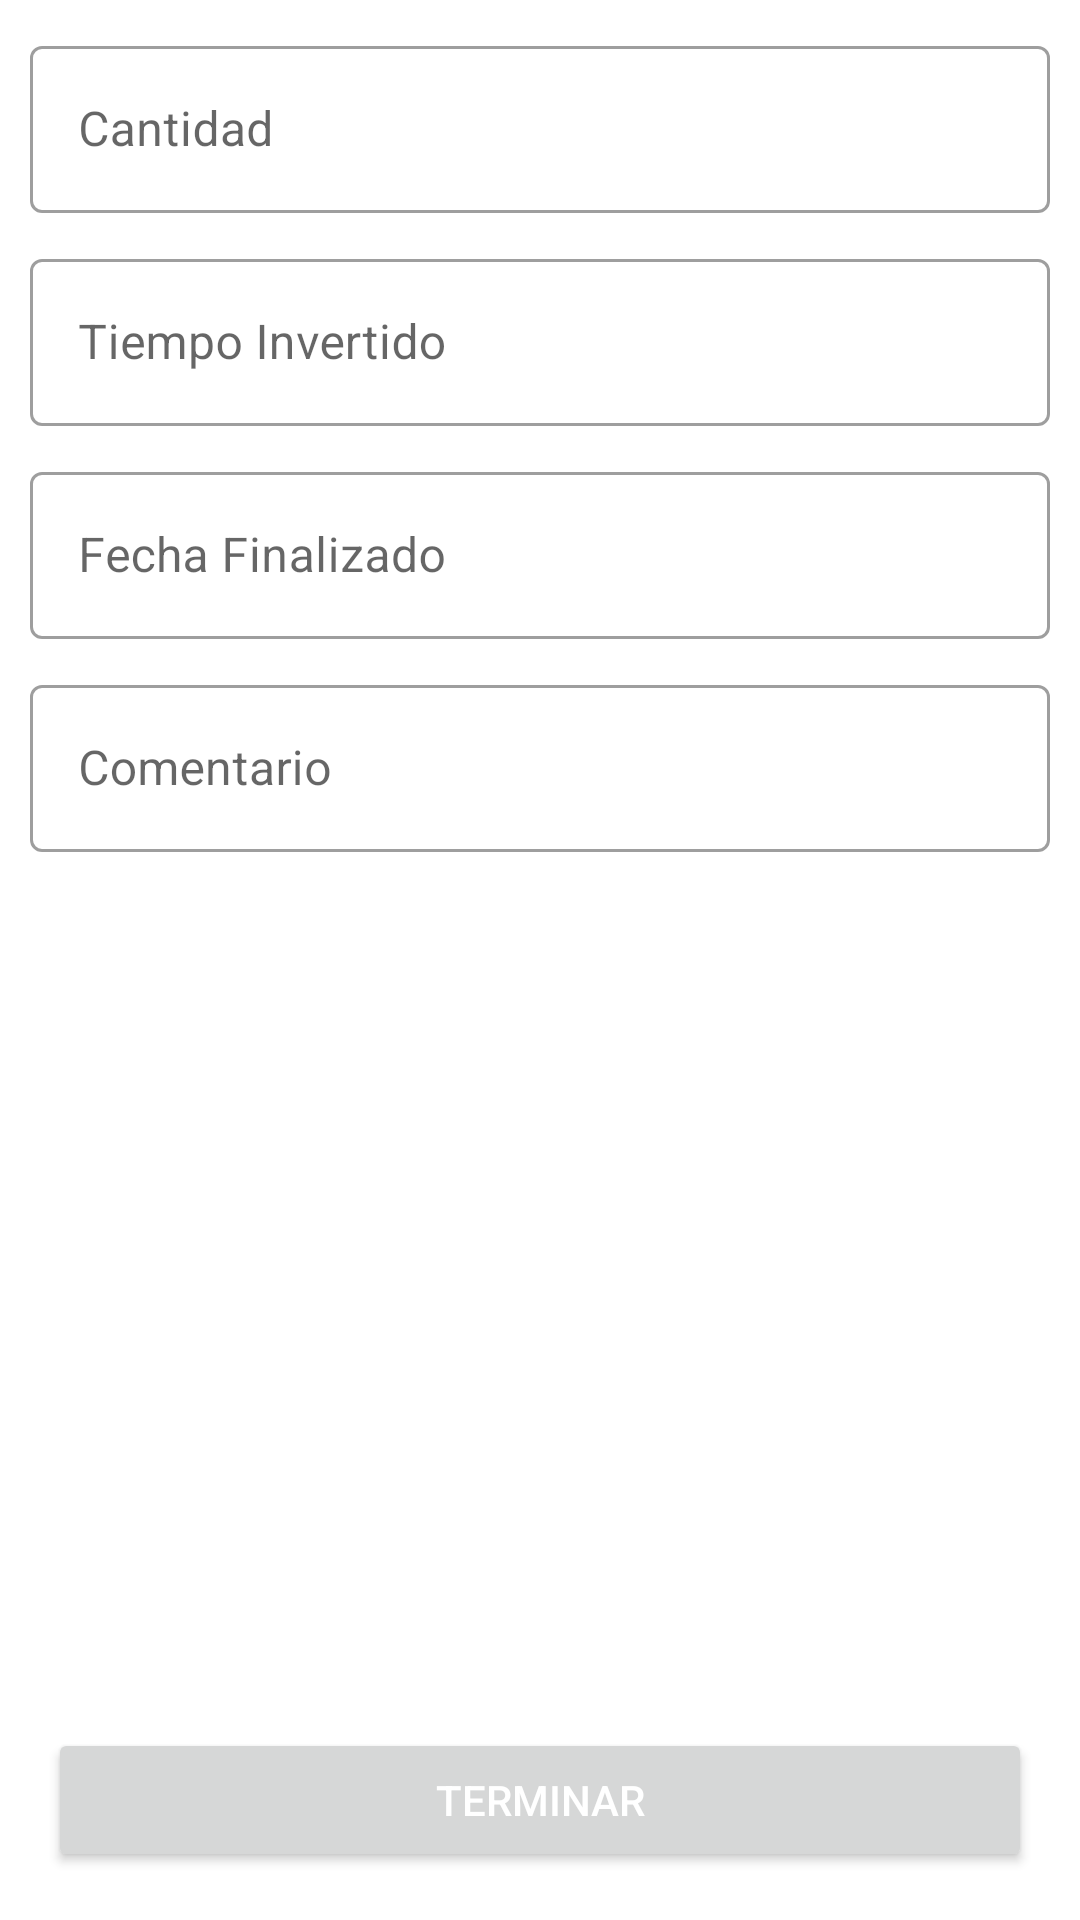

Reconstruct the res/layout file that produces this screen, plus the resources it refers to.
<!-- AndroidManifest.xml: application theme Theme.MareaGris -->
<!-- res/layout/activity_proceso_edit.xml -->
<?xml version="1.0" encoding="utf-8"?>
<androidx.constraintlayout.widget.ConstraintLayout
    xmlns:android="http://schemas.android.com/apk/res/android"
    xmlns:app="http://schemas.android.com/apk/res-auto"
    xmlns:tools="http://schemas.android.com/tools"
    android:layout_width="match_parent"
    android:layout_height="match_parent"
    tools:context=".ui.activities.news.EscuadraNewActivity">

    <com.google.android.material.textfield.TextInputLayout
        android:id="@+id/tilCantidad"
        android:layout_width="match_parent"
        android:layout_height="wrap_content"
        app:layout_constraintStart_toStartOf="parent"
        app:layout_constraintTop_toTopOf="parent"
        android:layout_margin="10dp"
        android:hint="@string/textCantidad">

        <com.google.android.material.textfield.TextInputEditText
            android:id="@+id/ti_nombre_unidad"
            android:layout_width="match_parent"
            android:layout_height="wrap_content"
            android:inputType="number"/>

    </com.google.android.material.textfield.TextInputLayout>

    <com.google.android.material.textfield.TextInputLayout
        android:id="@+id/tilTiempo"
        android:layout_width="match_parent"
        android:layout_height="wrap_content"
        app:layout_constraintStart_toStartOf="parent"
        app:layout_constraintTop_toBottomOf="@id/tilCantidad"
        android:layout_margin="10dp"
        android:hint="@string/tiempo_invertido">

        <com.google.android.material.textfield.TextInputEditText
            android:id="@+id/ti_nombre_sec_escuadra"
            android:layout_width="match_parent"
            android:layout_height="wrap_content"
            android:inputType="number"/>

    </com.google.android.material.textfield.TextInputLayout>

    <com.google.android.material.textfield.TextInputLayout
        android:id="@+id/tilFechaFin"
        android:layout_width="match_parent"
        android:layout_height="wrap_content"
        app:layout_constraintStart_toStartOf="parent"
        app:layout_constraintTop_toBottomOf="@id/tilTiempo"
        android:layout_margin="10dp"
        android:hint="@string/fecha_fin">

        <com.google.android.material.textfield.TextInputEditText
            android:id="@+id/ti_fecha_compra"
            android:layout_width="match_parent"
            android:layout_height="wrap_content"
            android:inputType="date"/>

    </com.google.android.material.textfield.TextInputLayout>

    <com.google.android.material.textfield.TextInputLayout
        android:id="@+id/tilComentario"
        android:layout_width="match_parent"
        android:layout_height="wrap_content"
        app:layout_constraintStart_toStartOf="parent"
        app:layout_constraintTop_toBottomOf="@id/tilFechaFin"
        android:layout_margin="10dp"
        android:hint="@string/comentario">

        <com.google.android.material.textfield.TextInputEditText
            android:id="@+id/ti_comentario"
            android:layout_width="match_parent"
            android:layout_height="wrap_content"
            android:inputType="text"/>

    </com.google.android.material.textfield.TextInputLayout>

    <Button
        android:id="@+id/btn_crear_escuadra"
        android:layout_width="match_parent"
        android:layout_height="wrap_content"
        android:layout_margin="@dimen/big_padding"
        android:text="@string/btn_terminar"
        android:textColor="@color/buttonLabel"
        app:layout_constraintBottom_toBottomOf="parent"
        tools:layout_editor_absoluteX="16dp" />


</androidx.constraintlayout.widget.ConstraintLayout>
<!-- resources referenced by this layout -->
<resources>
  <color name="buttonLabel">#FFFFFF</color>
  <dimen name="big_padding">16dp</dimen>
  <string name="btn_terminar">Terminar</string>
  <string name="comentario">Comentario</string>
  <string name="fecha_fin">Fecha Finalizado</string>
  <string name="textCantidad">Cantidad</string>
  <string name="tiempo_invertido">Tiempo Invertido</string>
  <style name="Theme.MareaGris" parent="Theme.MaterialComponents.DayNight.DarkActionBar">
          
          <item name="colorPrimary">@color/purple_500</item>
          <item name="colorPrimaryVariant">@color/purple_700</item>
          <item name="colorOnPrimary">@color/white</item>
          
          <item name="colorSecondary">@color/teal_200</item>
          <item name="colorSecondaryVariant">@color/teal_700</item>
          <item name="colorOnSecondary">@color/black</item>
          
          <item name="android:statusBarColor" tools:targetApi="l">?attr/colorPrimaryVariant</item>
          
  
          <item name="textInputStyle">@style/Widget.MaterialComponents.TextInputLayout.OutlinedBox
          </item>
      </style>
  <color name="purple_500">#FF6200EE</color>
  <color name="purple_700">#FF3700B3</color>
  <color name="white">#FFFFFFFF</color>
  <color name="teal_200">#FF03DAC5</color>
  <color name="teal_700">#FF018786</color>
  <color name="black">#FF000000</color>
</resources>
